Labelled photos from "fp2", an image-classification folder in KeshavRathii/Tomato-leaf-disease-detection-using-ViT. The possible labels are: tomato brown spots, tomato blight leaf, tomato healthy, tomato leaf yellow virus.

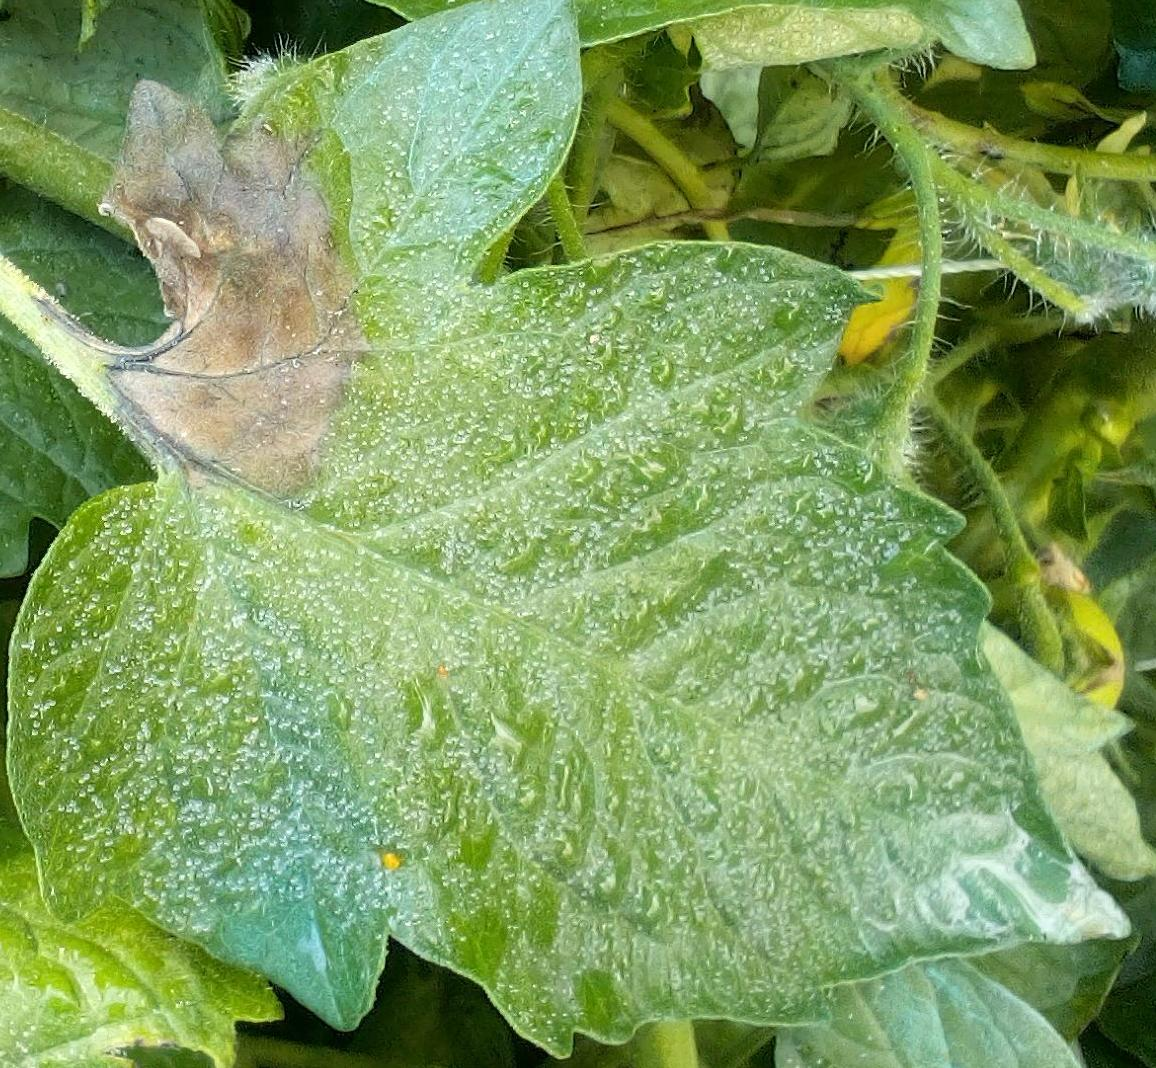
Label: tomato blight leaf

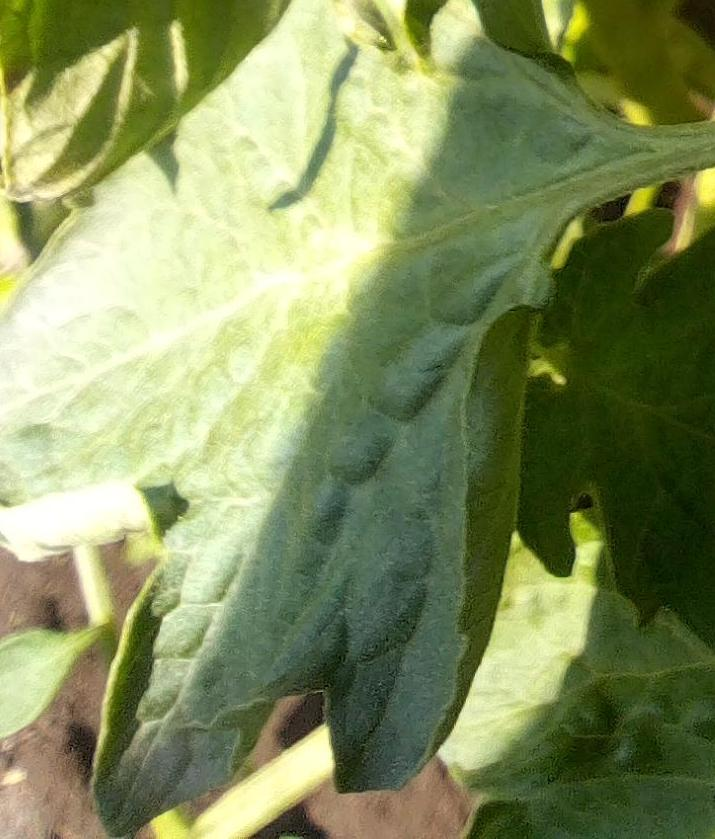
Label: tomato healthy

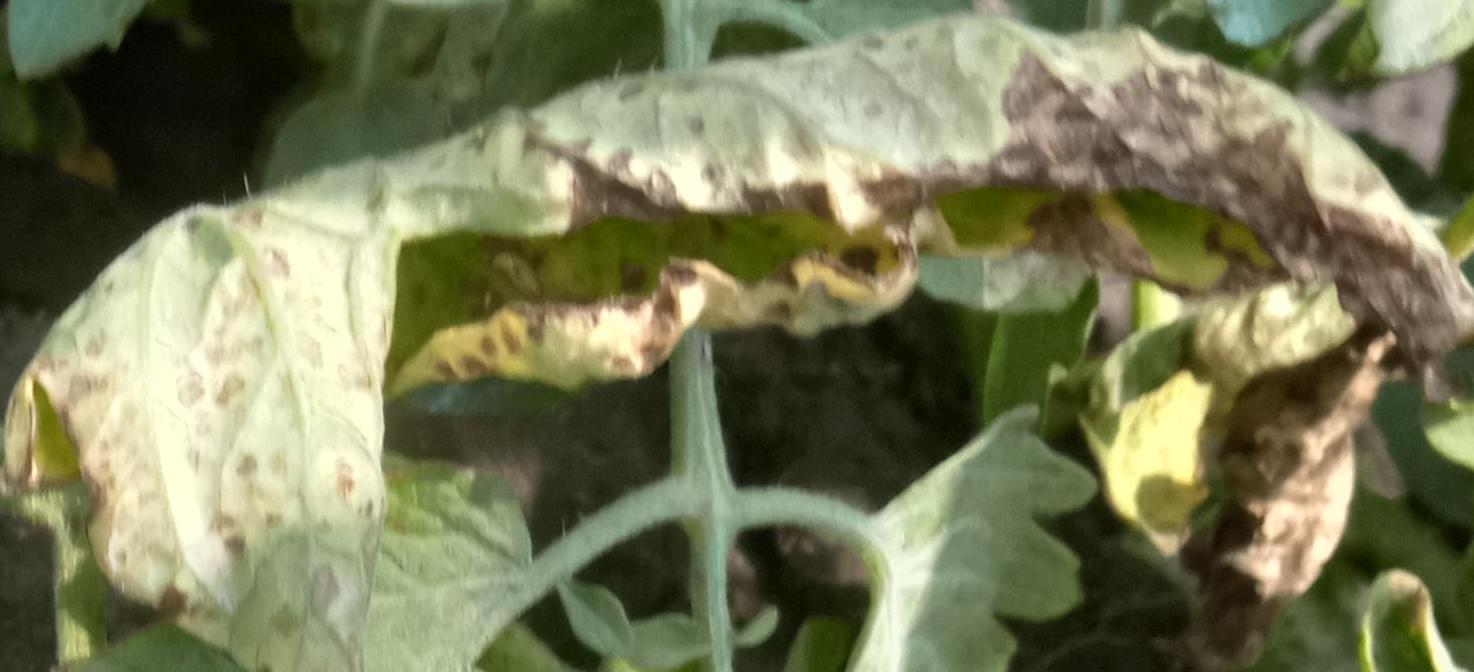
Label: tomato leaf yellow virus

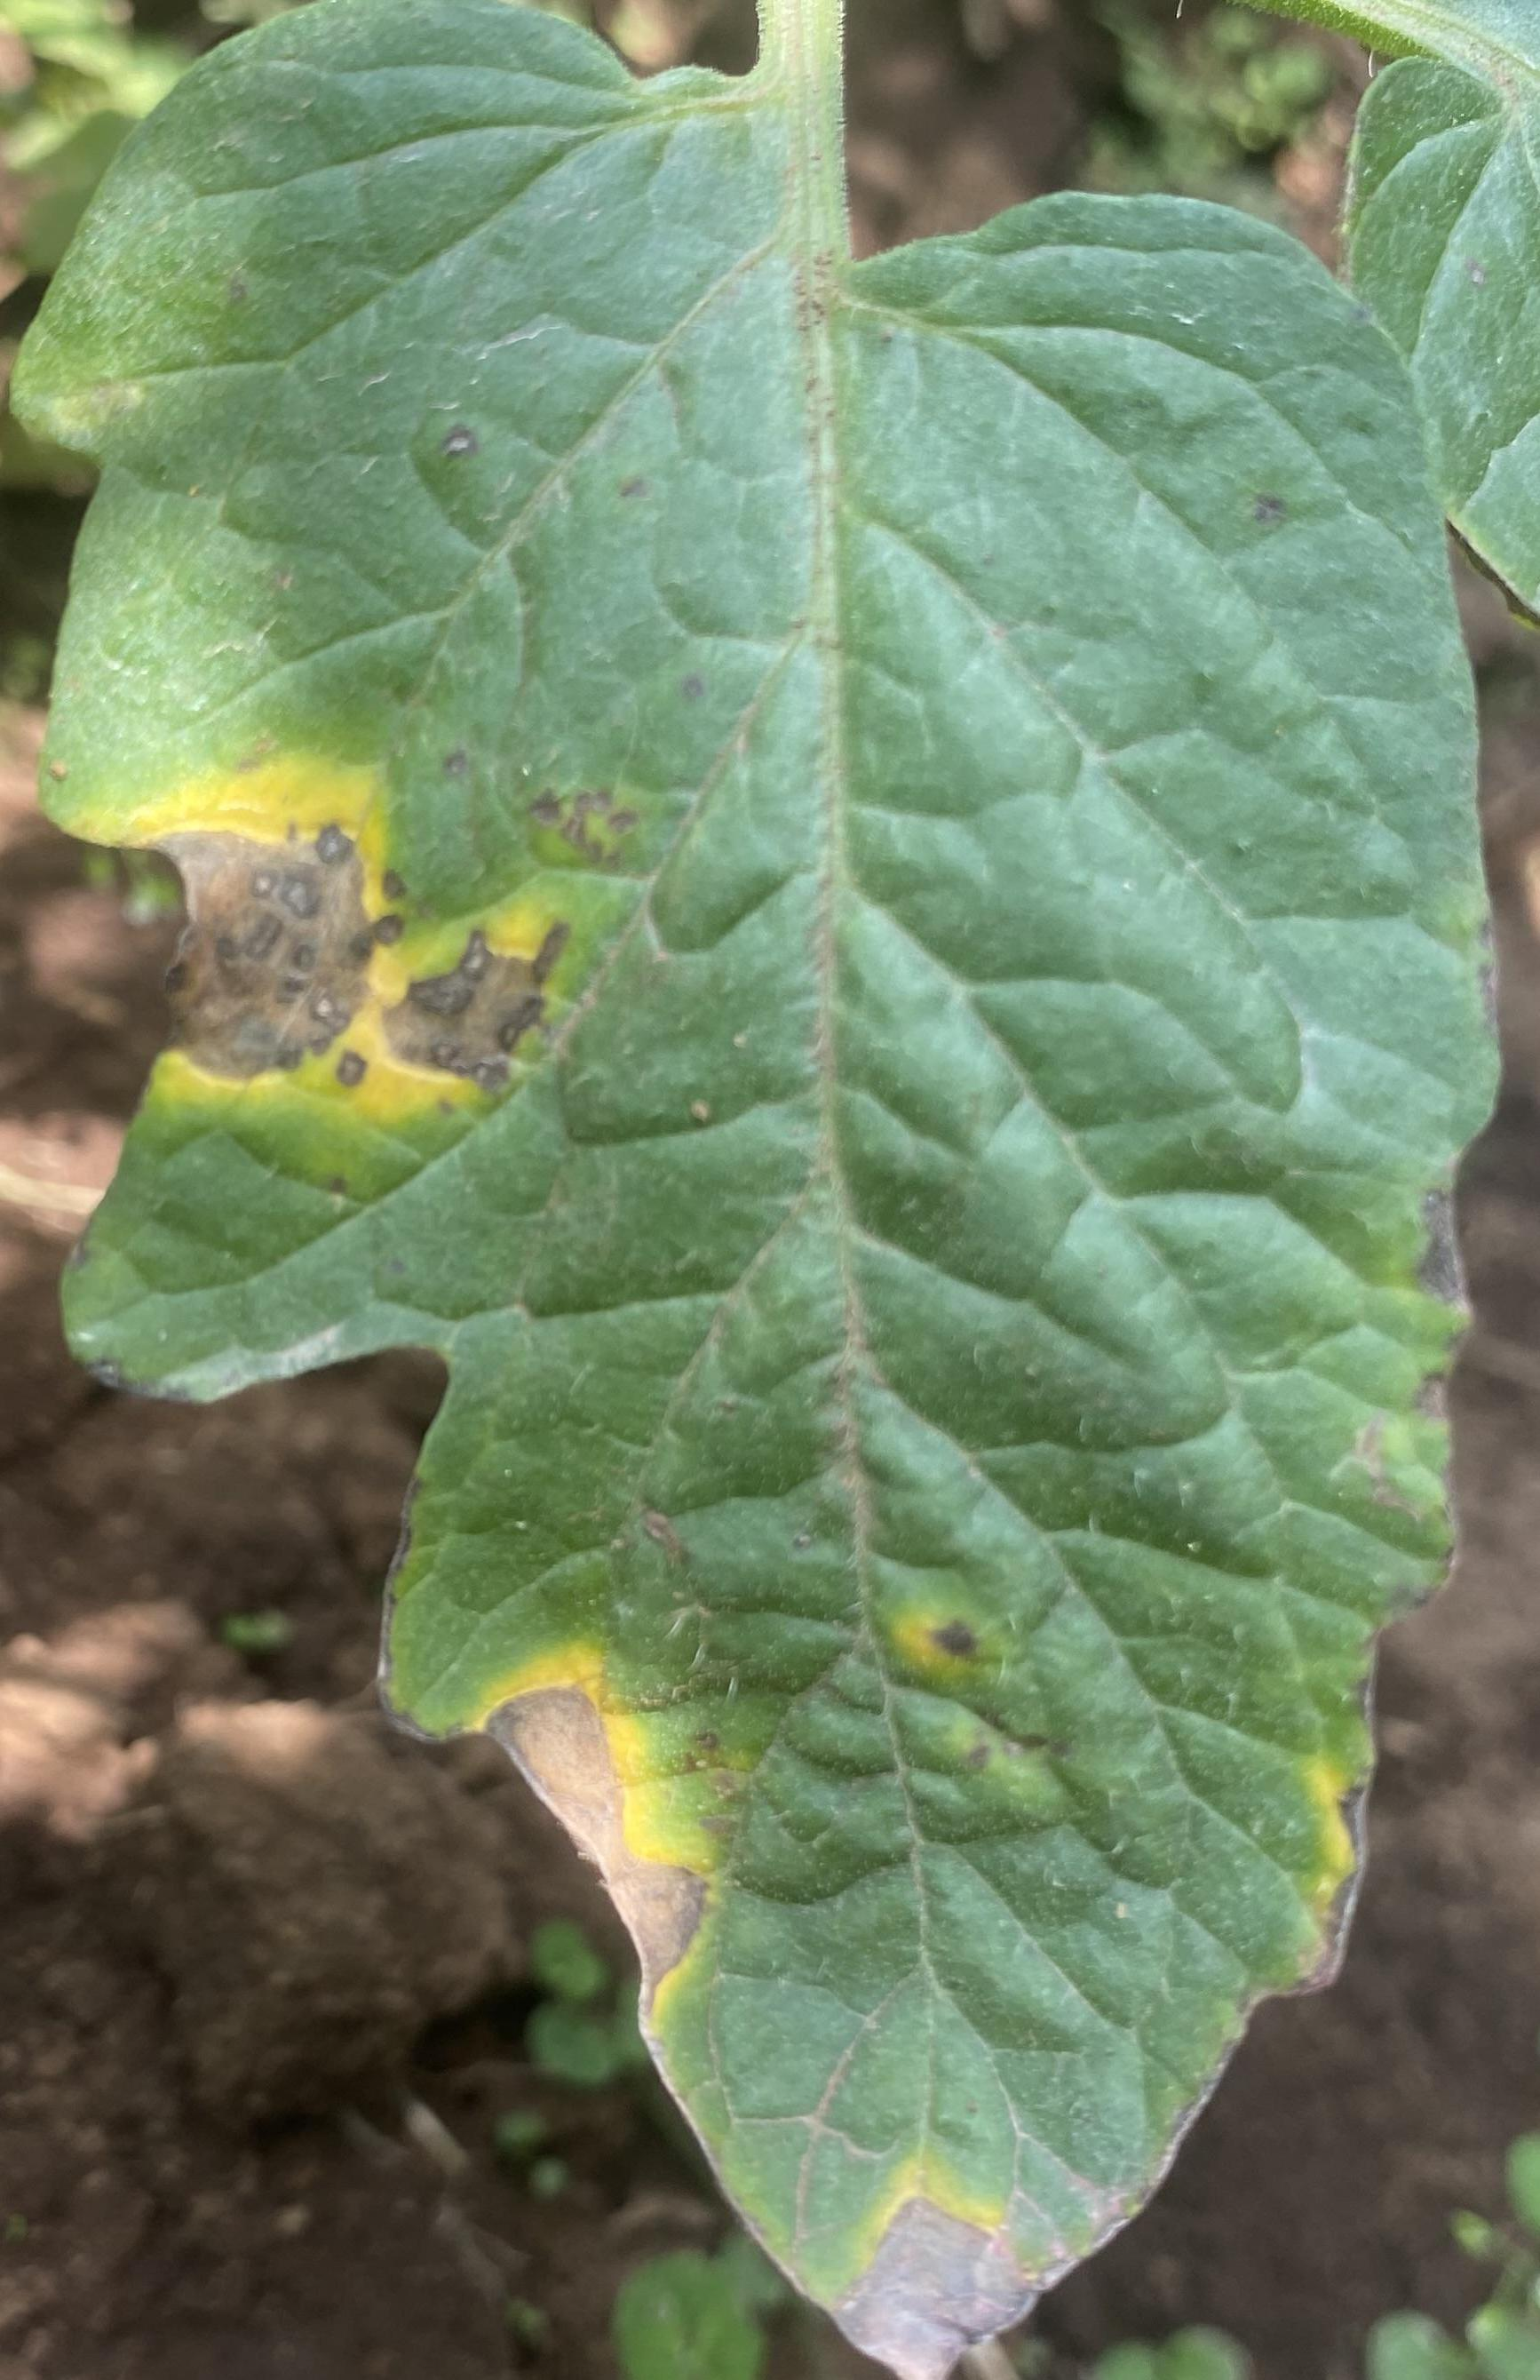
Label: tomato brown spots

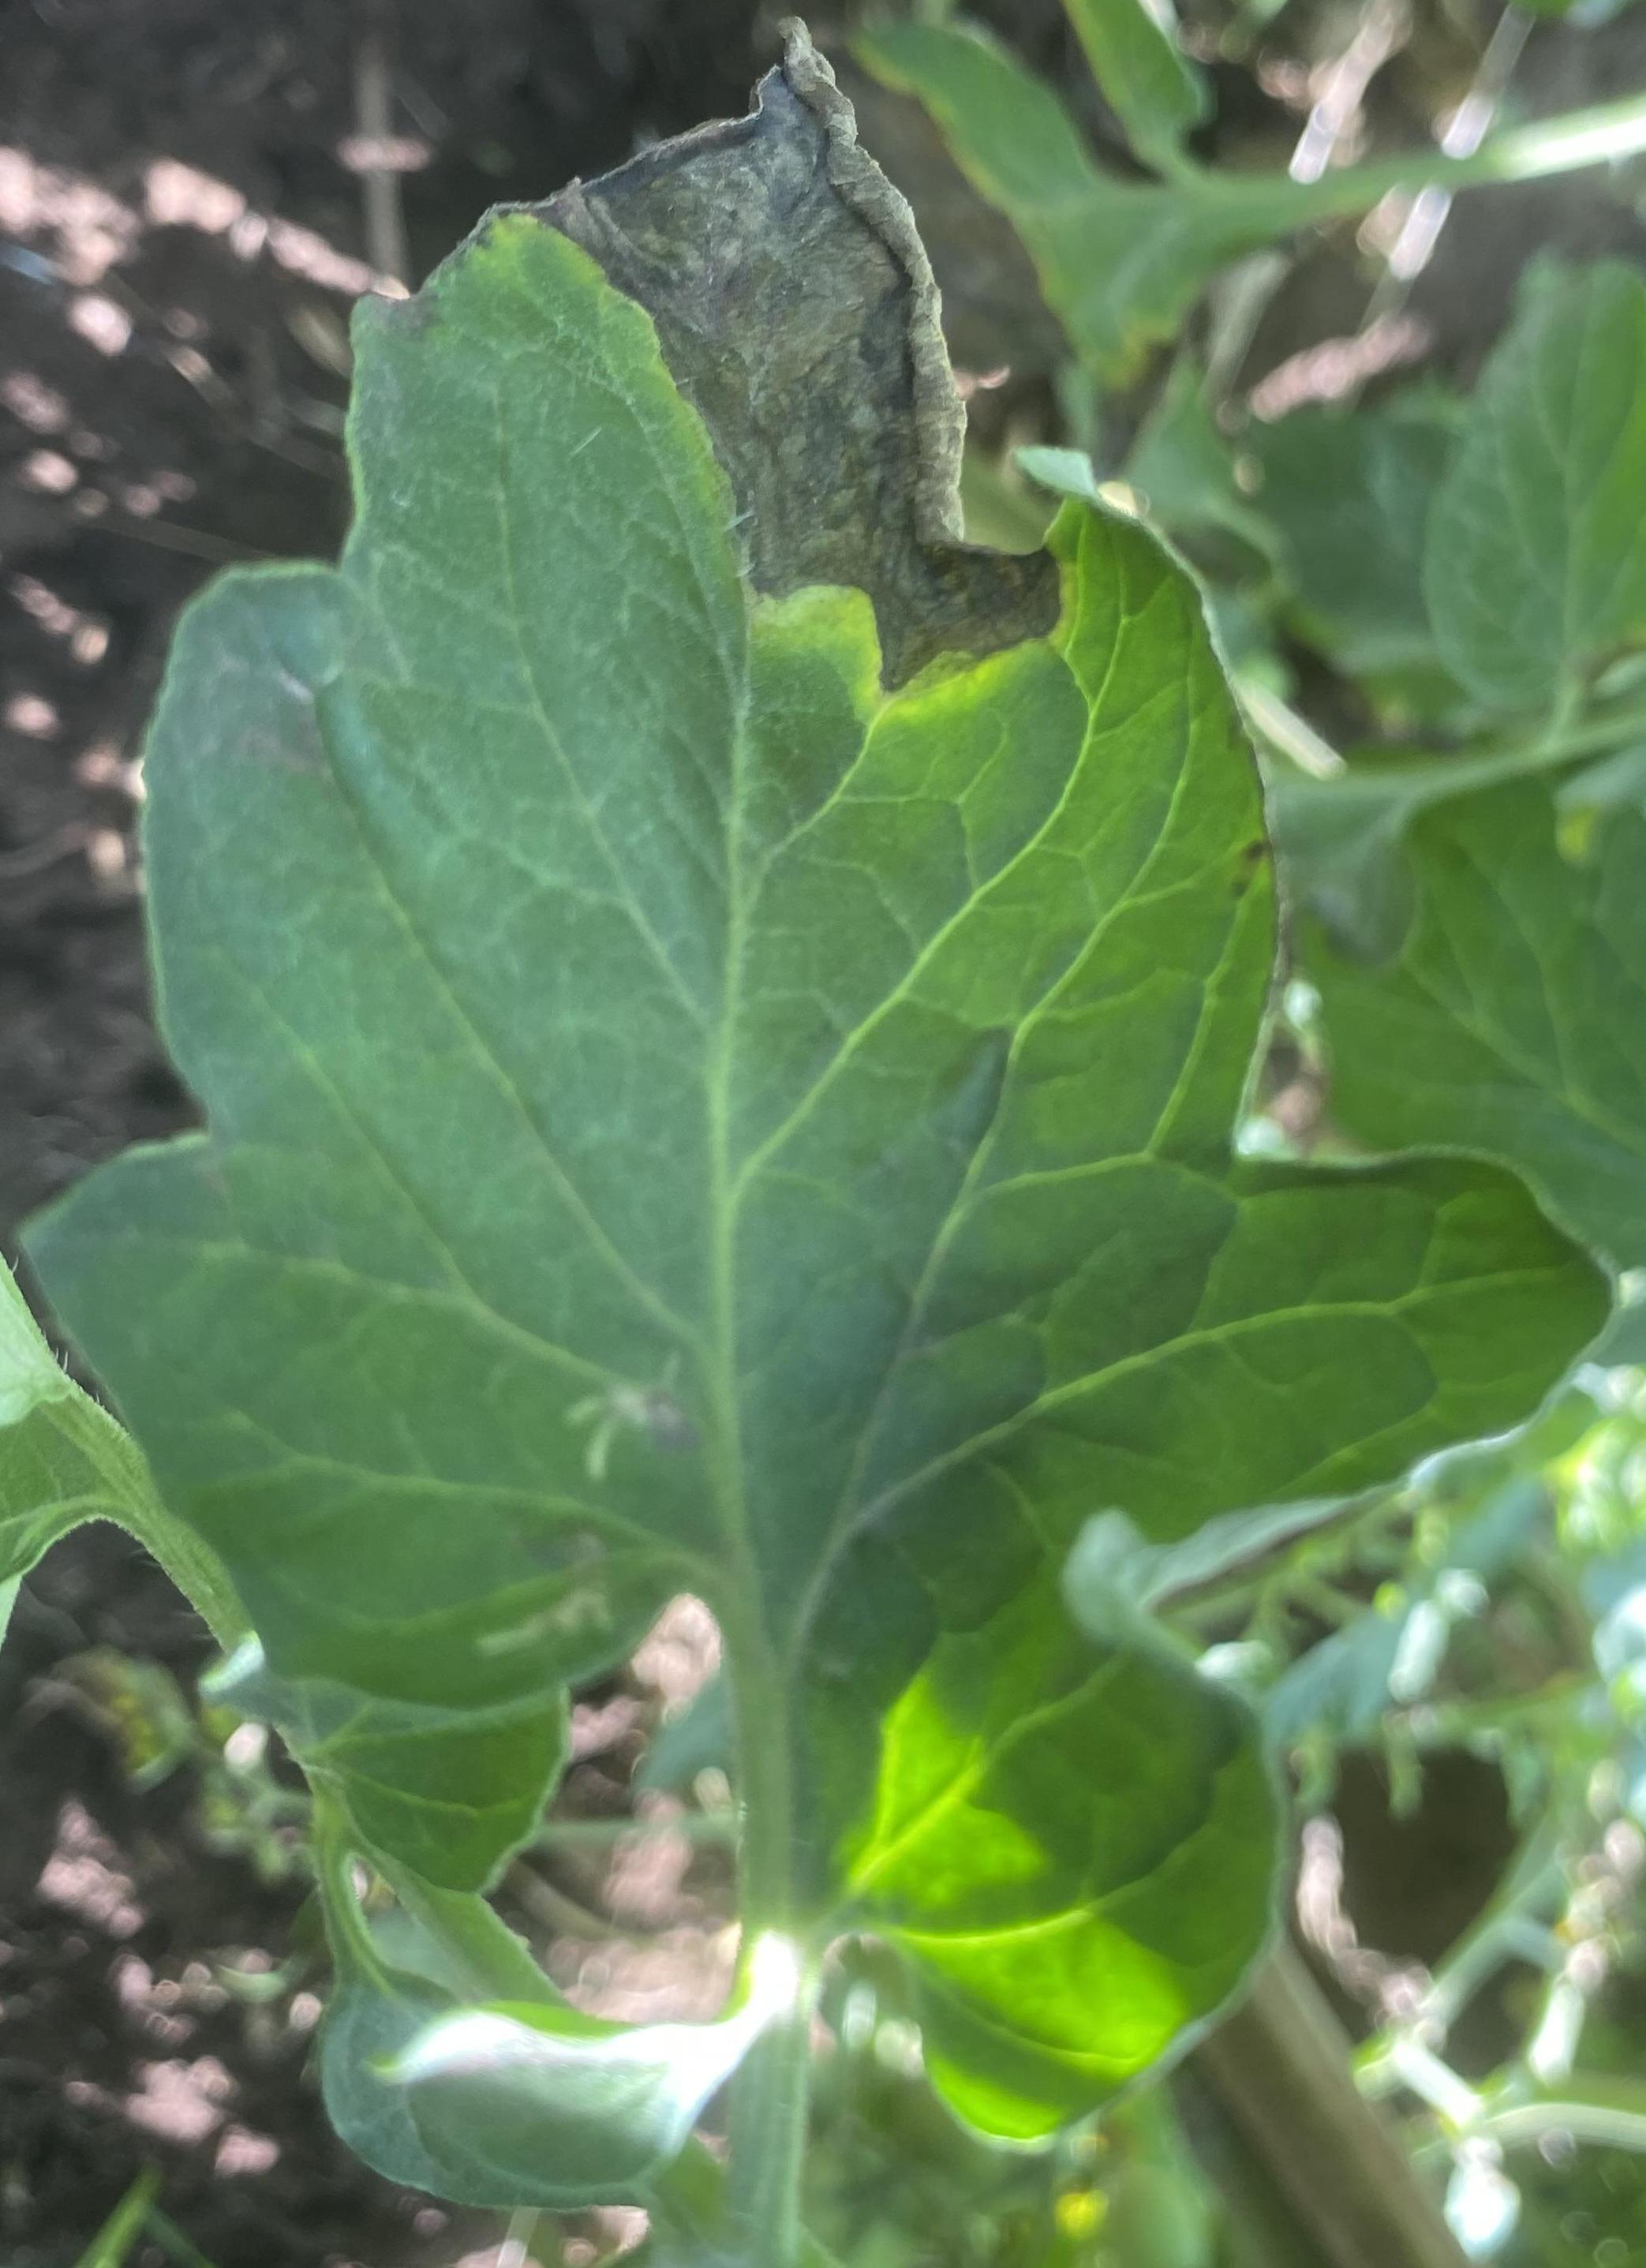
Label: tomato blight leaf

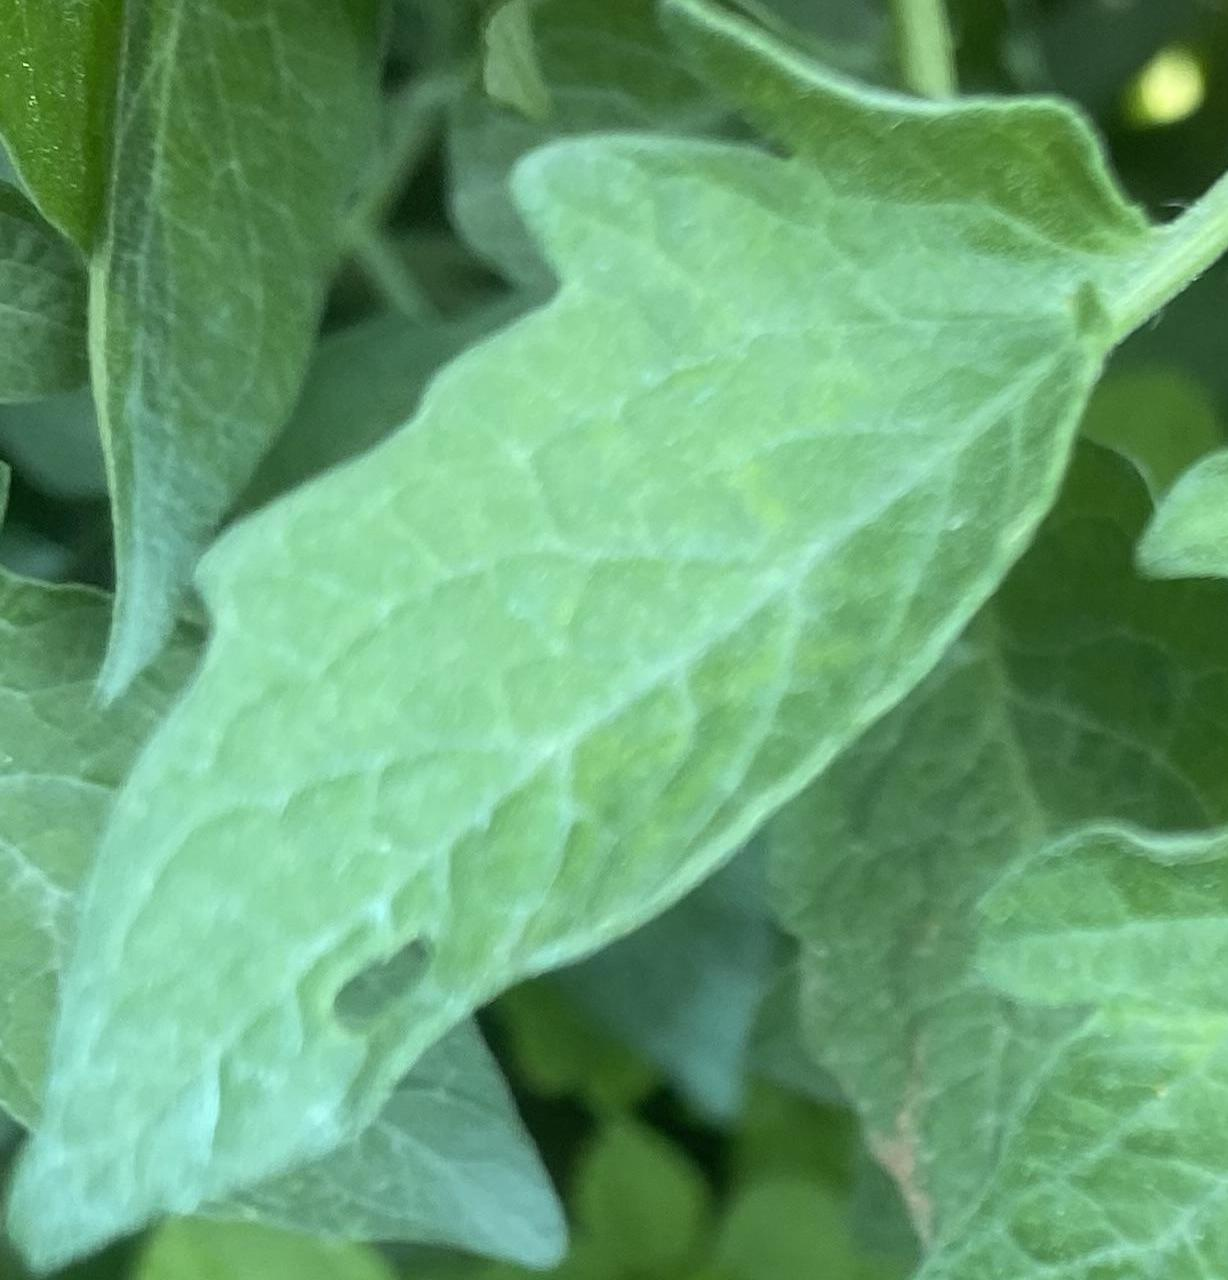
Label: tomato healthy
